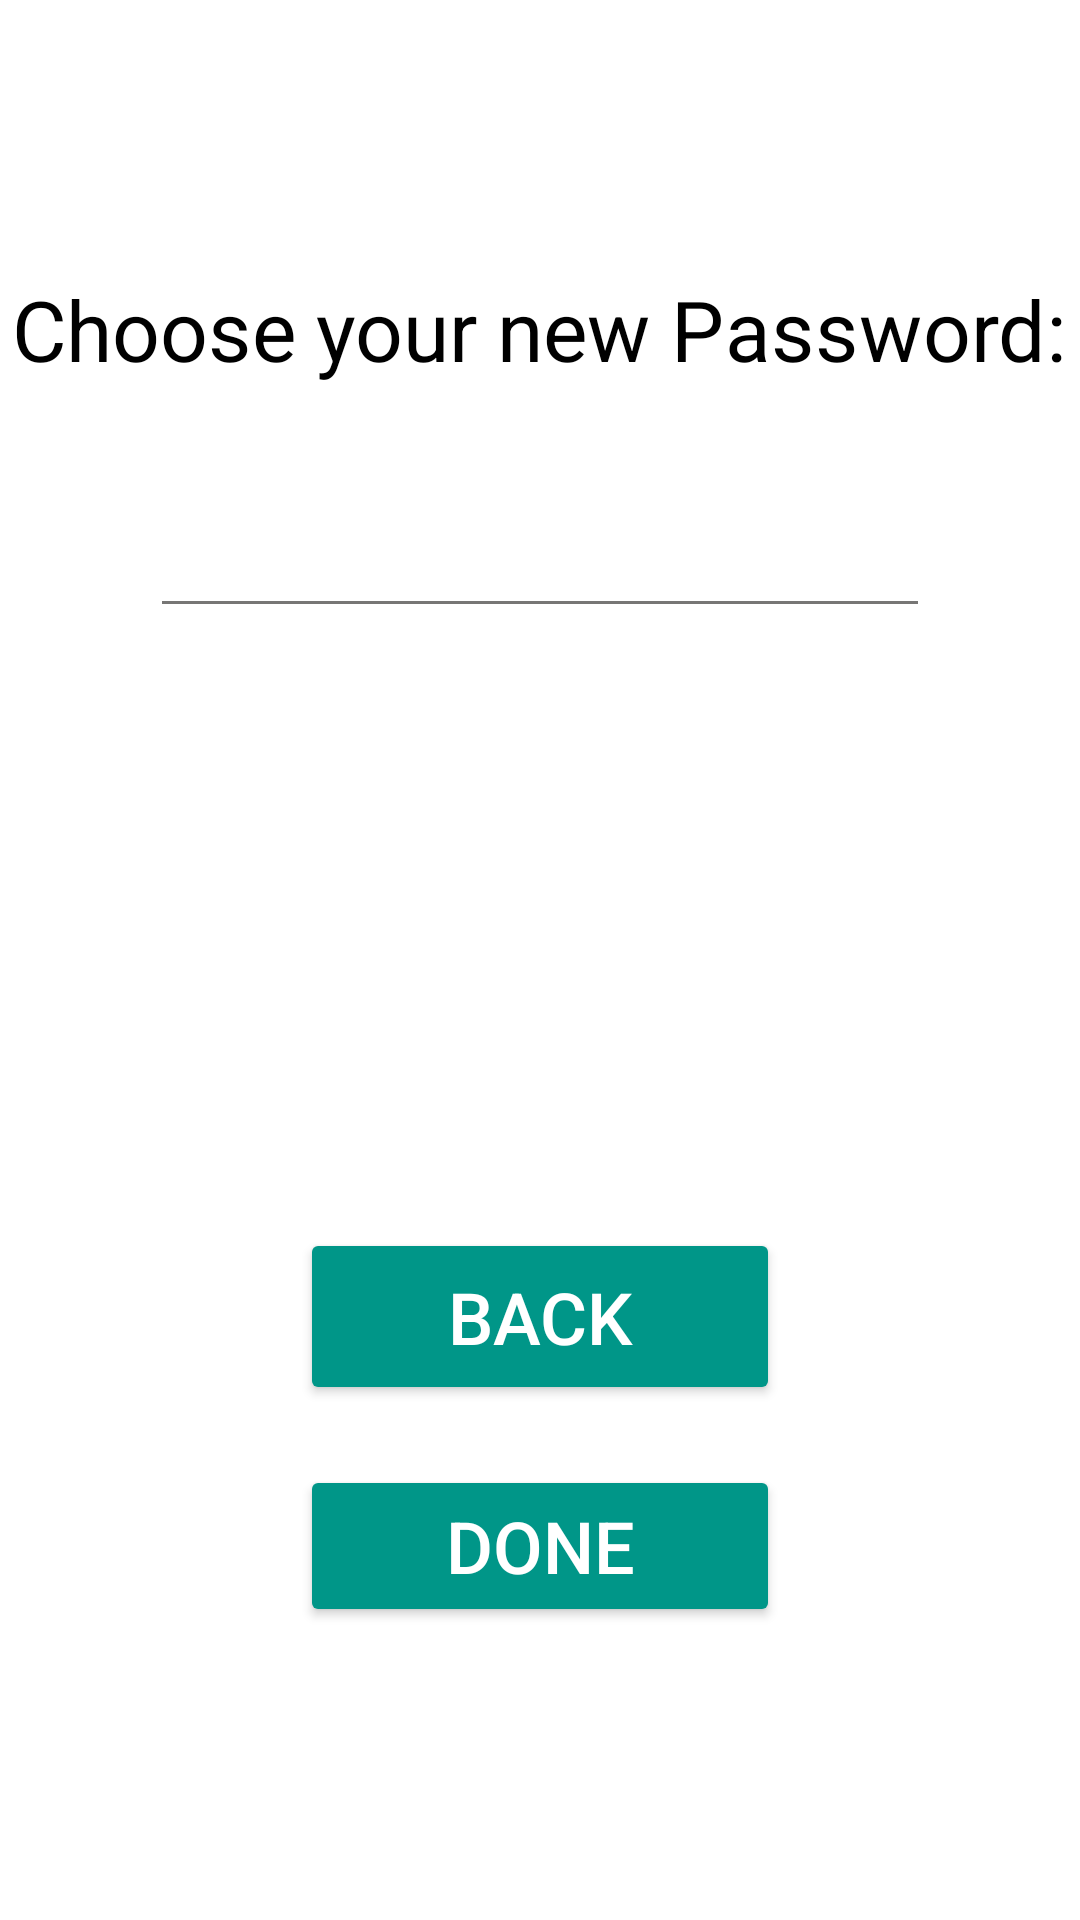

Produce the Android XML layout that renders to this screen, including the resource entries it uses.
<!-- AndroidManifest.xml: application theme Theme.Useify -->
<!-- res/layout/password.xml -->
<?xml version="1.0" encoding="utf-8"?>
<ScrollView xmlns:app="http://schemas.android.com/apk/res-auto"
    android:layout_width="match_parent"
    android:layout_height="match_parent"
    android:fillViewport="true"
    xmlns:android="http://schemas.android.com/apk/res/android">
    <androidx.constraintlayout.widget.ConstraintLayout
        android:layout_width="match_parent"
        android:layout_height="wrap_content"
        >

        <TextView
            android:id="@+id/new_password"
            android:layout_width="wrap_content"
            android:layout_height="wrap_content"
            android:layout_marginStart="50dp"
            android:layout_marginTop="100dp"
            android:layout_marginEnd="50dp"
            android:scaleX="2"
            android:scaleY="2"
            android:text="@string/new_password"
            android:textColor="@color/black"
            app:layout_constraintEnd_toEndOf="parent"
            app:layout_constraintStart_toStartOf="parent"
            app:layout_constraintTop_toTopOf="parent" />

        <EditText
            android:id="@+id/enter_new_password"
            android:layout_width="0dp"
            android:layout_height="wrap_content"
            android:layout_marginStart="50dp"
            android:layout_marginTop="49dp"
            android:layout_marginEnd="50dp"
            android:backgroundTint="#777675"
            android:ems="10"
            android:inputType="textPassword"
            android:textColor="#000000"
            android:textColorHint="#777675"
            app:layout_constraintEnd_toEndOf="parent"
            app:layout_constraintStart_toStartOf="parent"
            app:layout_constraintTop_toBottomOf="@+id/new_password" />





        <androidx.appcompat.widget.AppCompatButton
            android:id="@+id/back_button"
            android:layout_width="0dp"
            android:layout_height="59dp"
            android:layout_marginStart="100dp"
            android:layout_marginTop="200dp"
            android:layout_marginEnd="100dp"
            android:backgroundTint="#009688"
            android:onClick="goToMain"
            android:text="@string/back_button"
            android:textColor="@color/white"
            android:textSize="24sp"
            app:layout_constraintEnd_toEndOf="parent"
            app:layout_constraintStart_toStartOf="parent"
            app:layout_constraintTop_toBottomOf="@+id/enter_new_password">

        </androidx.appcompat.widget.AppCompatButton>

        <androidx.appcompat.widget.AppCompatButton
            android:id="@+id/done_new_password_button"
            android:layout_width="0dp"
            android:layout_height="54dp"
            android:layout_marginStart="100dp"
            android:layout_marginTop="20dp"
            android:layout_marginEnd="100dp"
            android:backgroundTint="#009688"
            android:text="@string/done_button"
            android:textColor="@color/white"
            android:textSize="24sp"
            app:layout_constraintEnd_toEndOf="parent"
            app:layout_constraintStart_toStartOf="parent"
            app:layout_constraintTop_toBottomOf="@+id/back_button">

        </androidx.appcompat.widget.AppCompatButton>

    </androidx.constraintlayout.widget.ConstraintLayout>

</ScrollView>
<!-- resources referenced by this layout -->
<resources>
  <color name="black">#FF000000</color>
  <color name="white">#FFFFFFFF</color>
  <string name="back_button">Back</string>
  <string name="done_button">Done</string>
  
      //username page
  <string name="new_password">Choose your new Password: </string>
  <style name="Theme.Useify" parent="Theme.MaterialComponents.DayNight">
          
          <item name="colorPrimary">@color/purple_500</item>
          <item name="colorPrimaryVariant">@color/purple_700</item>
          <item name="colorOnPrimary">@color/white</item>
          
          <item name="colorSecondary">@color/teal_200</item>
          <item name="colorSecondaryVariant">@color/teal_700</item>
          <item name="colorOnSecondary">@color/black</item>
          
          <item name="android:statusBarColor" tools:targetApi="l">?attr/colorPrimaryVariant</item>
          
          <item name="android:textColorPrimary">@color/black</item>
      </style>
  <color name="purple_500">#FF6200EE</color>
  <color name="purple_700">#FF3700B3</color>
  <color name="teal_200">#FF03DAC5</color>
  <color name="teal_700">#FF018786</color>
</resources>
